Run: headless pygame with SDL's dummy video driver; simulated clock (each Clock.tick advances the game by its frame time, no real sleeping); random seed 0; keys injected as events and as key.get_pressed() state; no mouse input; restart key R tapped at the start of phases 3 and 4.
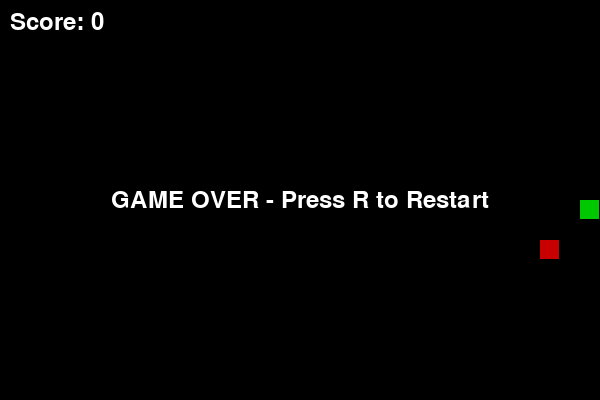
Frame 1 of 4 · flips 1–60 · no input
Frame 2 of 4 · flips 61–180 · tapped SPACE, RETURN · held RIGHT (→), D · screen unchanged from frame 1, image omitted
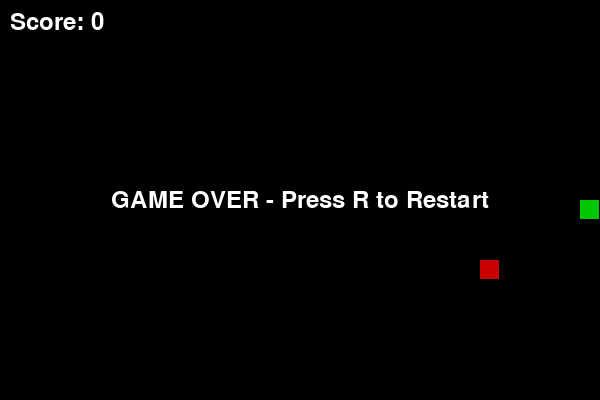
Frame 3 of 4 · flips 181–300 · tapped R · held DOWN (↓), S
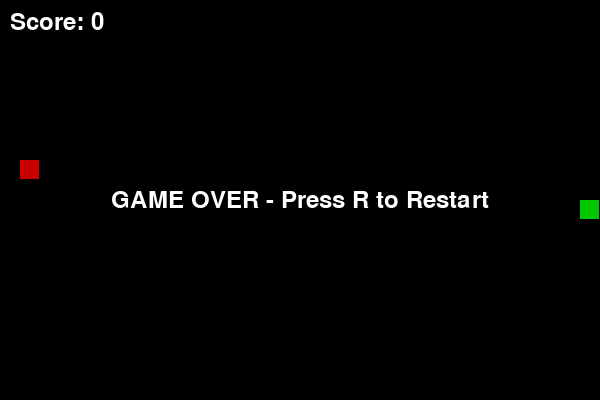
Frame 4 of 4 · flips 301–420 · tapped R · held LEFT (←), A, UP (↑), W

The pygame program that drew these frames:

import pygame
import random

# Initialize Pygame
pygame.init()

# Colors
WHITE = (255, 255, 255)
BLACK = (0, 0, 0)
GREEN = (0, 200, 0)
RED   = (200, 0, 0)

# Screen & Grid Settings
WIDTH, HEIGHT = 600, 400
CELL_SIZE = 20
GRID_W = WIDTH // CELL_SIZE
GRID_H = HEIGHT // CELL_SIZE

screen = pygame.display.set_mode((WIDTH, HEIGHT))
pygame.display.set_caption("Snake Game")
clock = pygame.time.Clock()
font = pygame.font.Font(None, 36)

def spawn_food(snake):
    """Spawn food at a random position not occupied by the snake."""
    while True:
        pos = [random.randint(0, GRID_W - 1), random.randint(0, GRID_H - 1)]
        if pos not in snake:
            return pos

def reset_game():
    """Initialize game state."""
    snake = [[GRID_W // 2, GRID_H // 2]]
    direction = "RIGHT"
    next_direction = "RIGHT"
    score = 0
    food = spawn_food(snake)
    return snake, direction, next_direction, food, score

def main():
    snake, direction, next_direction, food, score = reset_game()
    running = True
    game_over = False

    while running:
        # Event handling
        for event in pygame.event.get():
            if event.type == pygame.QUIT:
                running = False
            elif event.type == pygame.KEYDOWN:
                if game_over and event.key == pygame.K_r:
                    snake, direction, next_direction, food, score = reset_game()
                    game_over = False
                elif not game_over:
                    if event.key == pygame.K_UP    and direction != "DOWN":   next_direction = "UP"
                    elif event.key == pygame.K_DOWN and direction != "UP":     next_direction = "DOWN"
                    elif event.key == pygame.K_LEFT and direction != "RIGHT":  next_direction = "LEFT"
                    elif event.key == pygame.K_RIGHT and direction != "LEFT":  next_direction = "RIGHT"

        if not game_over:
            # Update direction & move snake
            direction = next_direction
            head = snake[0].copy()

            if direction == "UP":    head[1] -= 1
            elif direction == "DOWN":head[1] += 1
            elif direction == "LEFT":head[0] -= 1
            elif direction == "RIGHT":head[0] += 1

            # Collision detection (walls or self)
            if (head[0] < 0 or head[0] >= GRID_W or
                head[1] < 0 or head[1] >= GRID_H or
                head in snake):
                game_over = True
            else:
                snake.insert(0, head)
                if head == food:
                    score += 1
                    food = spawn_food(snake)
                else:
                    snake.pop()  # Remove tail if not eating

        # Drawing
        screen.fill(BLACK)

        # Draw snake
        for segment in snake:
            pygame.draw.rect(screen, GREEN,
                             (segment[0]*CELL_SIZE, segment[1]*CELL_SIZE, CELL_SIZE-1, CELL_SIZE-1))

        # Draw food
        pygame.draw.rect(screen, RED,
                         (food[0]*CELL_SIZE, food[1]*CELL_SIZE, CELL_SIZE-1, CELL_SIZE-1))

        # Draw score
        score_text = font.render(f"Score: {score}", True, WHITE)
        screen.blit(score_text, (10, 10))

        # Game over message
        if game_over:
            go_text = font.render("GAME OVER - Press R to Restart", True, WHITE)
            rect = go_text.get_rect(center=(WIDTH//2, HEIGHT//2))
            screen.blit(go_text, rect)

        pygame.display.flip()
        clock.tick(10)  # Game speed (frames per second)

    pygame.quit()

if __name__ == "__main__":
    main()
